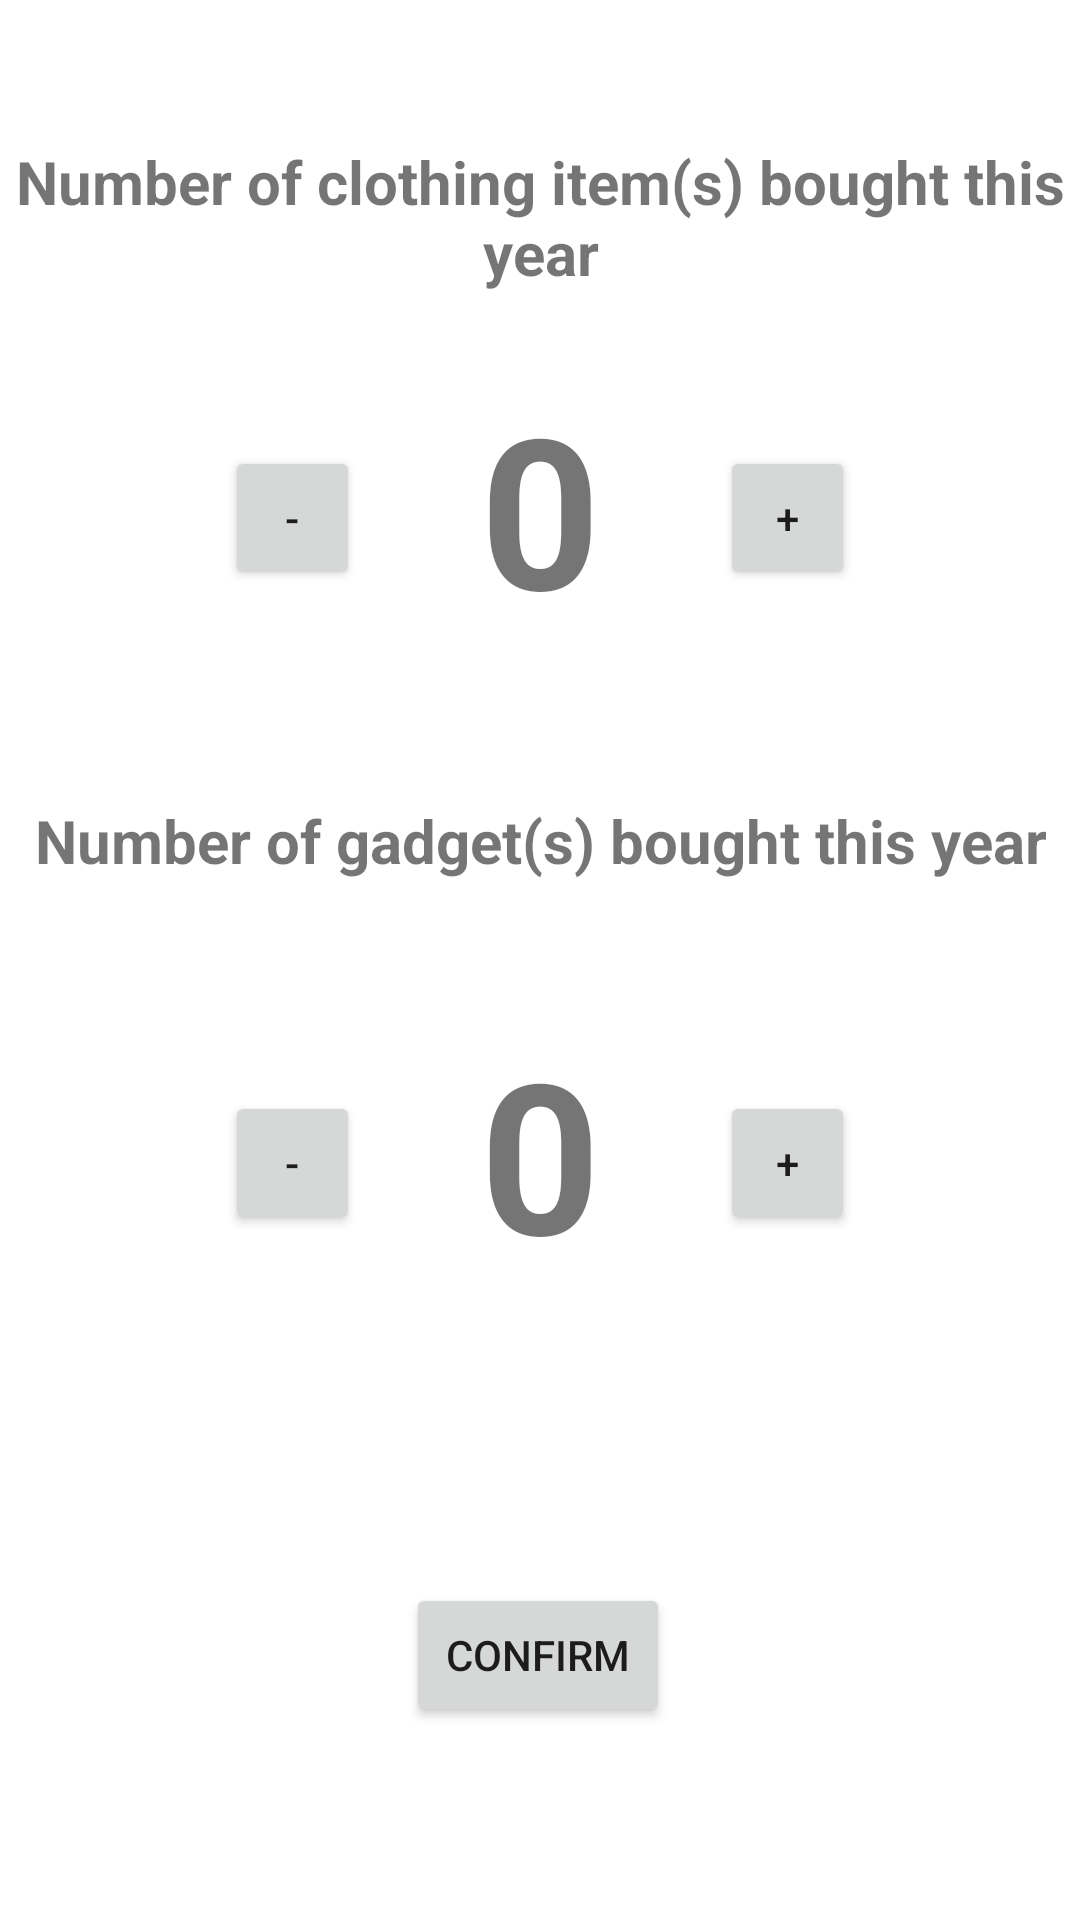

Write the Android layout XML for this screen, with the resource values it uses.
<!-- AndroidManifest.xml: application theme Theme.Mvp3 -->
<!-- res/layout/activity_shopping.xml -->
<?xml version="1.0" encoding="utf-8"?>
<androidx.constraintlayout.widget.ConstraintLayout xmlns:android="http://schemas.android.com/apk/res/android"
    xmlns:app="http://schemas.android.com/apk/res-auto"
    xmlns:tools="http://schemas.android.com/tools"
    android:layout_width="match_parent"
    android:layout_height="match_parent"
    tools:context=".Shopping">


    <Button
        android:id="@+id/ConfirmHouse"
        android:layout_width="wrap_content"
        android:layout_height="wrap_content"
        android:layout_marginTop="280dp"
        android:layout_weight="1"
        android:text="Confirm"
        app:layout_constraintEnd_toEndOf="parent"
        app:layout_constraintHorizontal_bias="0.498"
        app:layout_constraintStart_toStartOf="parent"
        app:layout_constraintTop_toBottomOf="@+id/linearLayout" />

    <TextView
        android:id="@+id/txtVw"
        android:layout_width="wrap_content"
        android:layout_height="wrap_content"
        android:layout_marginTop="47dp"
        android:layout_marginBottom="29dp"
        android:gravity="center"
        android:text="Number of clothing item(s) bought this year"
        android:textSize="20dp"
        android:textStyle="bold"
        app:layout_constraintBottom_toTopOf="@+id/linearLayout"
        app:layout_constraintEnd_toEndOf="parent"
        app:layout_constraintHorizontal_bias="0.497"
        app:layout_constraintStart_toStartOf="parent"
        app:layout_constraintTop_toTopOf="parent" />

    <TextView
        android:id="@+id/txtVw3"
        android:layout_width="wrap_content"
        android:layout_height="wrap_content"
        android:gravity="center"
        android:text="Number of gadget(s) bought this year"
        android:textSize="20dp"
        android:textStyle="bold"
        app:layout_constraintBottom_toTopOf="@+id/linearLayout2"
        app:layout_constraintEnd_toEndOf="parent"
        app:layout_constraintStart_toStartOf="parent"
        app:layout_constraintTop_toBottomOf="@+id/linearLayout" />

    <LinearLayout
        android:id="@+id/linearLayout"
        android:layout_width="match_parent"
        android:layout_height="150dp"
        android:layout_marginBottom="488dp"
        android:gravity="center"
        android:orientation="horizontal"
        app:layout_constraintEnd_toEndOf="parent"
        app:layout_constraintHorizontal_bias="0.0"
        app:layout_constraintStart_toStartOf="parent"
        app:layout_constraintTop_toBottomOf="@+id/txtVw"
        app:layout_constraintVertical_bias="0.147">

        <Button
            android:id="@+id/decrease"
            android:layout_width="45dp"
            android:layout_height="wrap_content"
            android:onClick="decreaseInteger"
            android:text="-" />

        <TextView
            android:id="@+id/integer_number"
            android:layout_width="wrap_content"
            android:layout_height="100dp"
            android:layout_marginLeft="40dp"
            android:layout_marginTop="16dp"
            android:layout_marginRight="40dp"
            android:layout_marginBottom="16dp"
            android:text="0"
            android:textSize="70sp"
            android:textStyle="bold" />

        <Button
            android:id="@+id/increase"
            android:layout_width="45dp"
            android:layout_height="wrap_content"
            android:onClick="increaseInteger"
            android:text="+" />

    </LinearLayout>

    <LinearLayout
        android:id="@+id/linearLayout2"
        android:layout_width="match_parent"
        android:layout_height="150dp"
        android:gravity="center"
        android:orientation="horizontal"
        app:layout_constraintBottom_toTopOf="@+id/ConfirmHouse"
        app:layout_constraintTop_toBottomOf="@+id/linearLayout"
        tools:layout_editor_absoluteX="28dp">

        <Button
            android:id="@+id/decrease2"
            android:layout_width="45dp"
            android:layout_height="wrap_content"
            android:onClick="decreaseInteger2"
            android:text="-" />

        <TextView
            android:id="@+id/integer_number2"
            android:layout_width="wrap_content"
            android:layout_height="100dp"
            android:layout_marginLeft="40dp"
            android:layout_marginTop="16dp"
            android:layout_marginRight="40dp"
            android:layout_marginBottom="16dp"
            android:text="0"
            android:textSize="70sp"
            android:textStyle="bold" />

        <Button
            android:id="@+id/increase2"
            android:layout_width="45dp"
            android:layout_height="wrap_content"
            android:onClick="increaseInteger2"
            android:text="+" />

    </LinearLayout>

</androidx.constraintlayout.widget.ConstraintLayout>
<!-- resources referenced by this layout -->
<resources>
  <style name="Theme.Mvp3" parent="Theme.MaterialComponents.DayNight.DarkActionBar">
          
          <item name="colorPrimary">@color/purple_500</item>
          <item name="colorPrimaryVariant">@color/purple_700</item>
          <item name="colorOnPrimary">@color/white</item>
          
          <item name="colorSecondary">@color/teal_200</item>
          <item name="colorSecondaryVariant">@color/teal_700</item>
          <item name="colorOnSecondary">@color/black</item>
          
          <item name="android:statusBarColor">?attr/colorPrimaryVariant</item>
          
      </style>
  <!-- not gathered from this repository: default colours our renderer supplied (Android Studio template values) -->
  <color name="purple_500">#FF6200EE</color>
  <color name="purple_700">#FF3700B3</color>
  <color name="teal_200">#FF03DAC5</color>
  <color name="teal_700">#FF018786</color>
  <color name="black">#FF000000</color>
  <color name="white">#FFFFFFFF</color>
</resources>
